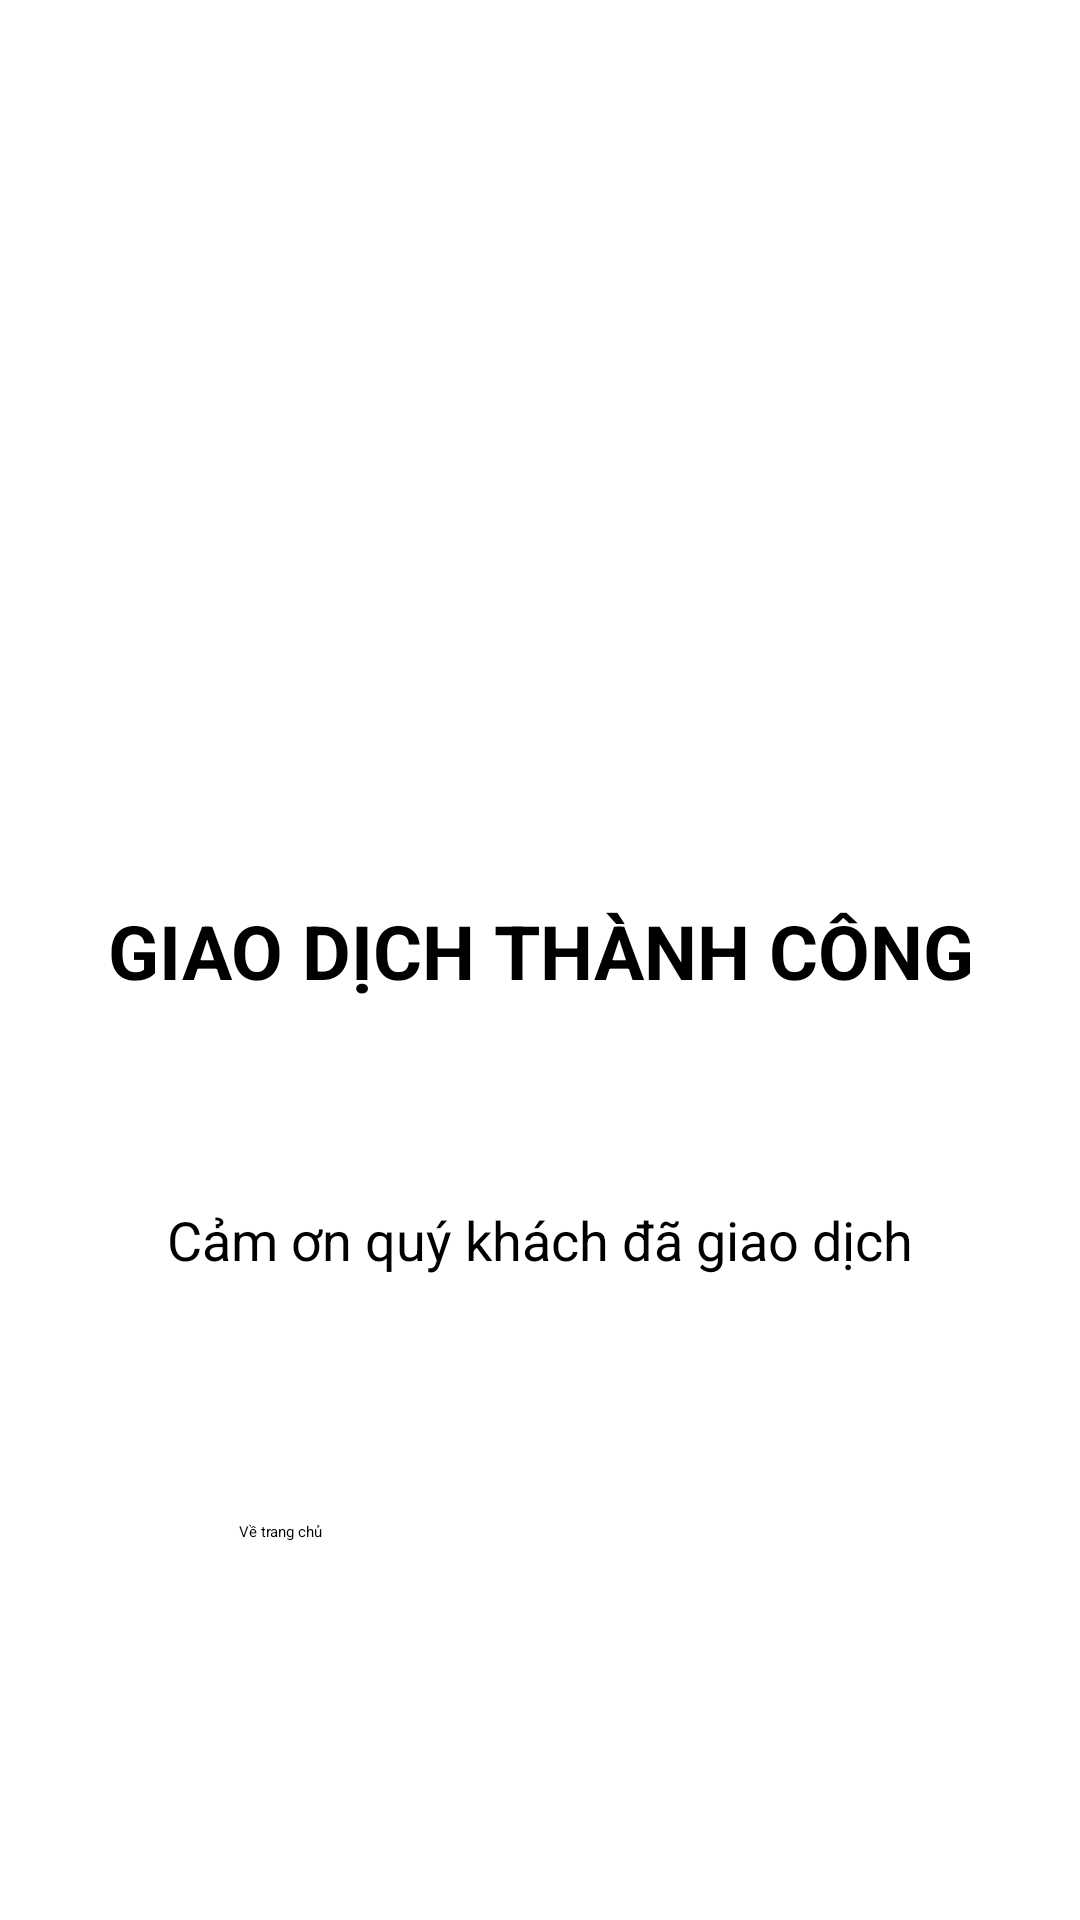

Reconstruct the res/layout file that produces this screen, plus the resources it refers to.
<!-- AndroidManifest.xml: application theme Theme.ChoThuêPhòngTrọ -->
<!-- res/layout/activity_vn_pay_response.xml -->
<?xml version="1.0" encoding="utf-8"?>
<androidx.constraintlayout.widget.ConstraintLayout xmlns:android="http://schemas.android.com/apk/res/android"
    xmlns:app="http://schemas.android.com/apk/res-auto"
    xmlns:tools="http://schemas.android.com/tools"
    android:layout_width="match_parent"
    android:layout_height="match_parent"
    tools:context=".activities.motels.VnPayResponseActivity">

    <ImageView
        android:id="@+id/imgTransactIcon"
        android:layout_width="wrap_content"
        android:layout_height="wrap_content"
        app:layout_constraintBottom_toBottomOf="parent"
        app:layout_constraintEnd_toEndOf="parent"
        app:layout_constraintHorizontal_bias="0.497"
        app:layout_constraintStart_toStartOf="parent"
        app:layout_constraintTop_toTopOf="parent"
        app:layout_constraintVertical_bias="0.104"
        tools:srcCompat="@drawable/transact_complete" />

    <LinearLayout
        android:layout_width="match_parent"
        android:layout_height="wrap_content"
        android:layout_marginTop="100dp"
        android:orientation="vertical"
        app:layout_constraintBottom_toBottomOf="parent"
        app:layout_constraintEnd_toEndOf="parent"
        app:layout_constraintStart_toStartOf="parent"
        app:layout_constraintTop_toTopOf="parent">

        <TextView
            android:id="@+id/textView21"
            android:layout_width="match_parent"
            android:layout_height="wrap_content"
            android:gravity="center"
            android:paddingBottom="15dp"
            android:text="GIAO DỊCH THÀNH CÔNG"
            android:textSize="25dp"
            android:textStyle="bold" />

        <TextView
            android:id="@+id/txtTransactedAmount"
            android:layout_width="match_parent"
            android:layout_height="wrap_content"
            android:gravity="center"
            android:paddingBottom="15dp"
            android:text="2.400.000 đ"
            android:textColor="@color/red"
            android:textSize="28dp"
            android:textStyle="bold" />

        <TextView
            android:id="@+id/txtTransactedMessage"
            android:layout_width="match_parent"
            android:layout_height="wrap_content"
            android:gravity="center"
            android:paddingBottom="15dp"
            android:text="Cảm ơn quý khách đã giao dịch"
            android:textSize="18dp" />
    </LinearLayout>

    <Button
        android:id="@+id/btnBackToHome"
        android:layout_width="200dp"
        android:layout_height="wrap_content"
        android:text="Về trang chủ"
        app:layout_constraintBottom_toBottomOf="parent"
        app:layout_constraintEnd_toEndOf="parent"
        app:layout_constraintHorizontal_bias="0.497"
        app:layout_constraintStart_toStartOf="parent"
        app:layout_constraintTop_toTopOf="parent"
        app:layout_constraintVertical_bias="0.801" />

</androidx.constraintlayout.widget.ConstraintLayout>
<!-- resources referenced by this layout -->
<resources>
  <!-- drawable transact_complete: png bitmap (drawable, 11923 bytes) -->
  <style name="Theme.ChoThuêPhòngTrọ" parent="Theme.MaterialComponents.DayNight.NoActionBar">
          
          <item name="colorPrimary">@color/purple_500</item>
          <item name="colorPrimaryVariant">@color/black</item>
          <item name="colorOnPrimary">@color/white</item>
          
          <item name="colorSecondary">@color/teal_200</item>
          <item name="colorSecondaryVariant">@color/teal_700</item>
          <item name="colorOnSecondary">@color/black</item>
          
          <item name="android:statusBarColor">?attr/colorPrimaryVariant</item>
          
      </style>
  <color name="purple_500">#FF6960</color>
  <color name="black">#FF000000</color>
  <color name="white">#FFFFFFFF</color>
  <color name="teal_200">#FF03DAC5</color>
  <color name="teal_700">#FF018786</color>
</resources>
